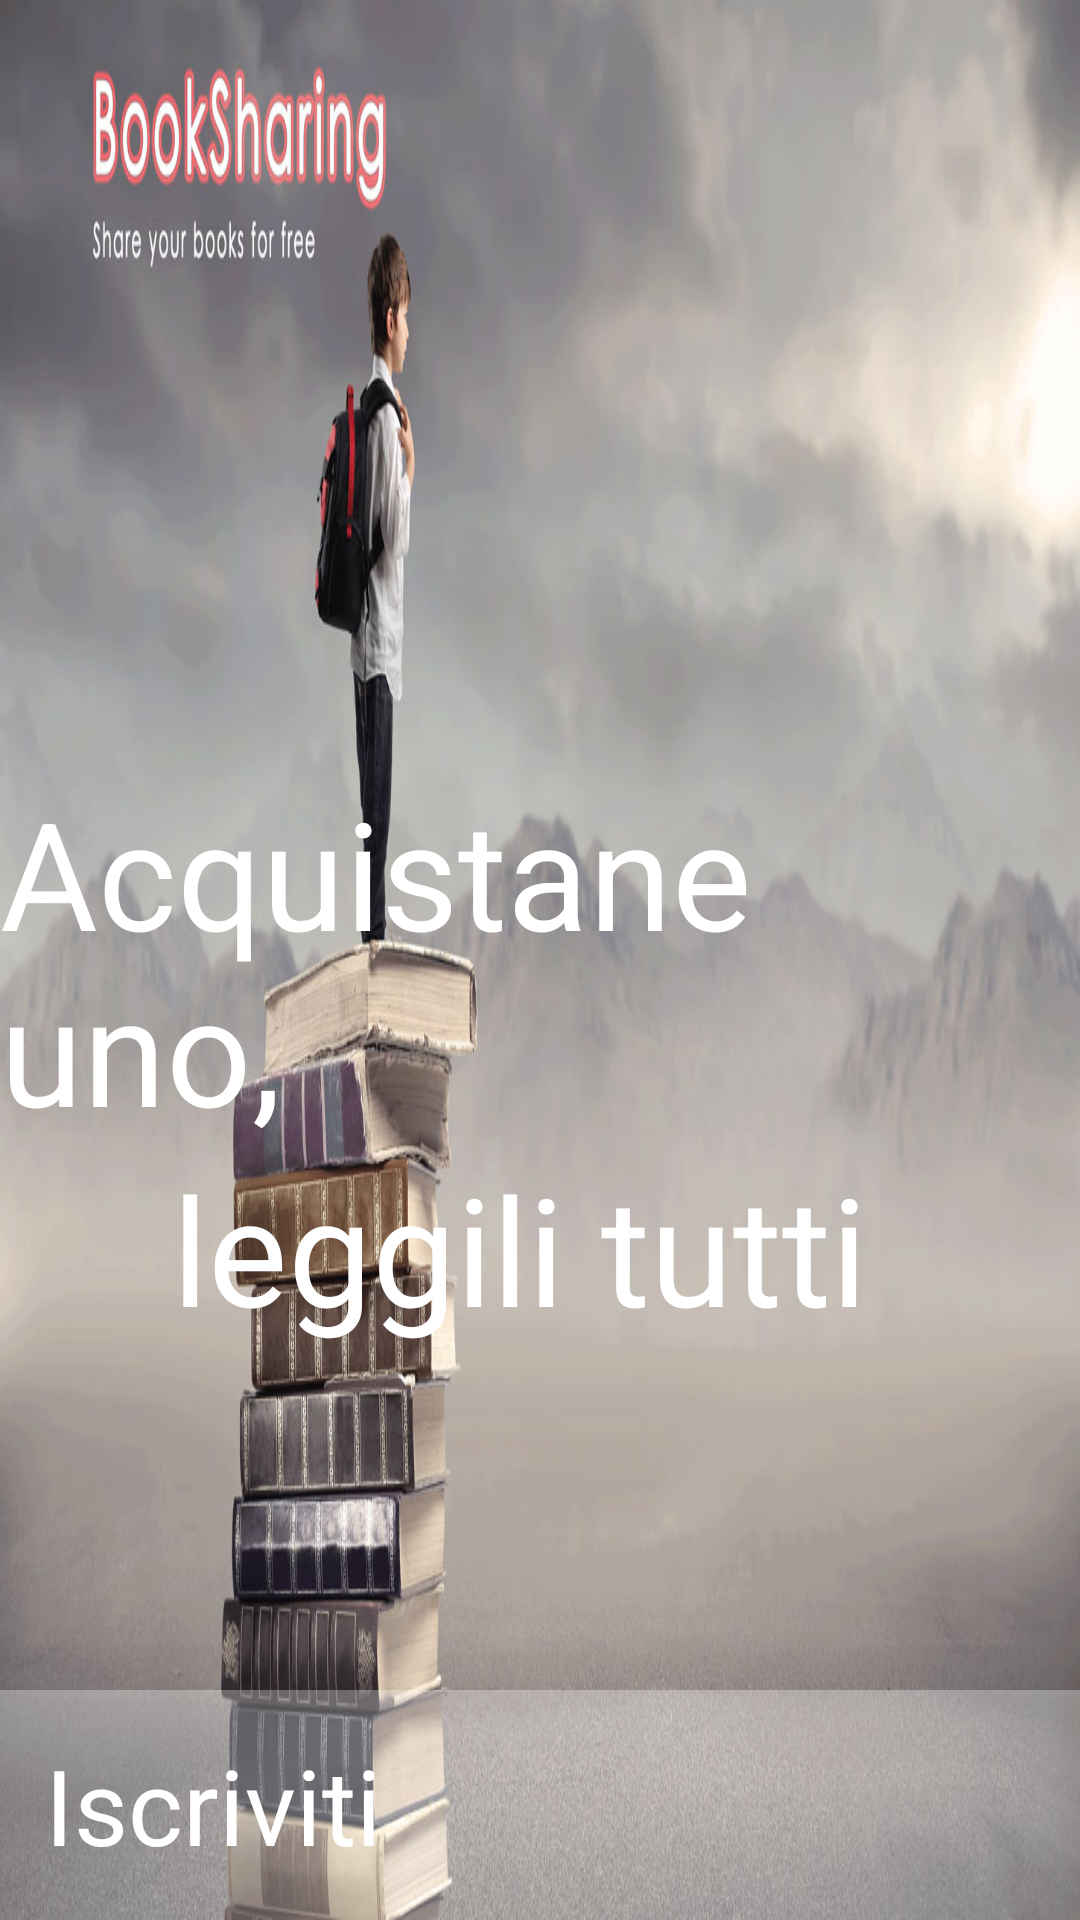

Produce the Android XML layout that renders to this screen, including the resource entries it uses.
<!-- AndroidManifest.xml: application theme AppTheme -->
<!-- res/layout/fragment_index_land.xml -->
<?xml version="1.0" encoding="utf-8"?>
<RelativeLayout xmlns:android="http://schemas.android.com/apk/res/android"
    android:orientation="vertical" android:layout_width="match_parent"
    android:layout_height="match_parent"
    android:weightSum="1"
    style="@android:style/Theme.Holo.NoActionBar.Fullscreen"
    android:background="@drawable/sfondo_land">

    <Button
        android:layout_width="wrap_content"
        android:layout_height="wrap_content"
        android:id="@+id/login_button"
        android:layout_gravity="right"
        android:background="#acffffff"
        style="@style/login"
        android:text="@string/login"
        android:padding="20dp"
        android:textAllCaps="false"
        android:layout_alignTop="@+id/iscriviti_button"
        android:layout_alignParentStart="true"
        android:layout_toStartOf="@+id/iscriviti_button" />

    <Button
        android:layout_width="600dp"
        android:layout_height="wrap_content"
        android:text="@string/iscriviti"
        android:id="@+id/iscriviti_button"
        android:background="#4effffff"
        android:clickable="false"
        android:capitalize="none"
        style="@style/login"
        android:padding="15dp"
        android:textAllCaps="false"
        android:layout_alignParentBottom="true"
        android:layout_alignParentEnd="true" />

    <TextView
        android:layout_width="wrap_content"
        android:layout_height="wrap_content"
        android:textAppearance="?android:attr/textAppearanceLarge"
        android:text="@string/frase1"
        android:id="@+id/textView"
        android:capitalize="none"
        style="@style/frase"
        android:paddingRight="10dp"
        android:layout_marginEnd="61dp"
        android:layout_centerVertical="true"
        android:layout_alignEnd="@+id/iscriviti_button" />

    <TextView
        android:layout_width="wrap_content"
        android:layout_height="wrap_content"
        android:textAppearance="?android:attr/textAppearanceLarge"
        android:text="@string/frase2"
        android:id="@+id/textView2"
        style="@style/frase"
        android:layout_below="@+id/textView"
        android:layout_alignEnd="@+id/textView"
        android:paddingRight="10dp" />
</RelativeLayout>
<!-- resources referenced by this layout -->
<resources>
  <!-- drawable sfondo_land: jpg bitmap (drawable, 133274 bytes) -->
  <string name="frase1">Acquistane uno,</string>
  <string name="frase2">leggili tutti</string>
  <string name="iscriviti">Iscriviti</string>
  <string name="login">Login</string>
  <style name="frase">
              <item name="android:textSize">50sp</item>
              <item name="android:textColor">@color/white</item>
          </style>
  <style name="login">
          <item name="android:textSize">35sp</item>
          <item name="android:textColor">@color/white</item>
      </style>
  <style name="AppTheme">
          
          <item name="colorPrimary">@color/colorPrimary</item>
          <item name="colorPrimaryDark">@color/colorPrimaryDark</item>
          <item name="colorAccent">@color/colorAccent</item>
      </style>
  <color name="white">#FFFF</color>
  <color name="colorPrimary">#3F51B5</color>
  <color name="colorPrimaryDark">#303F9F</color>
  <color name="colorAccent">#FF4081</color>
</resources>
